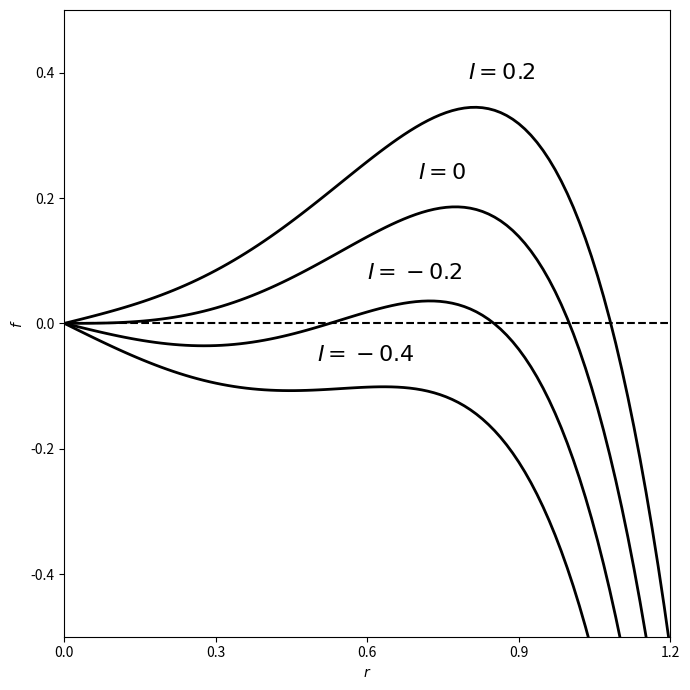

Here is the Python script that generated this plot:
import numpy as np
import matplotlib.pyplot as plt

r = np.arange(101) / 100 * 1.2

plt.figure(figsize=(7, 7))
for I in [-0.2, 0, 0.2, -0.4]:
    plt.plot(r, I * r + r ** 3 - r ** 5, color='k', linewidth=2)

plt.plot([0, 1.2], [0, 0], color='k', linestyle='dashed')
plt.text(0.7, 0.23, '$I=0$', fontsize=16)
plt.text(0.6, 0.07, '$I=-0.2$', fontsize=16)
plt.text(0.8, 0.39, '$I=0.2$', fontsize=16)
plt.text(0.5, -0.06, '$I=-0.4$', fontsize=16)

plt.xlim(0, 1.2)
plt.ylim(-0.5, 0.5)
plt.xticks(np.arange(0, 1.21, 0.3))
plt.xlabel('$r$')
plt.ylabel('$f$')
plt.tight_layout()
plt.savefig("fig.png")
# plt.show()
